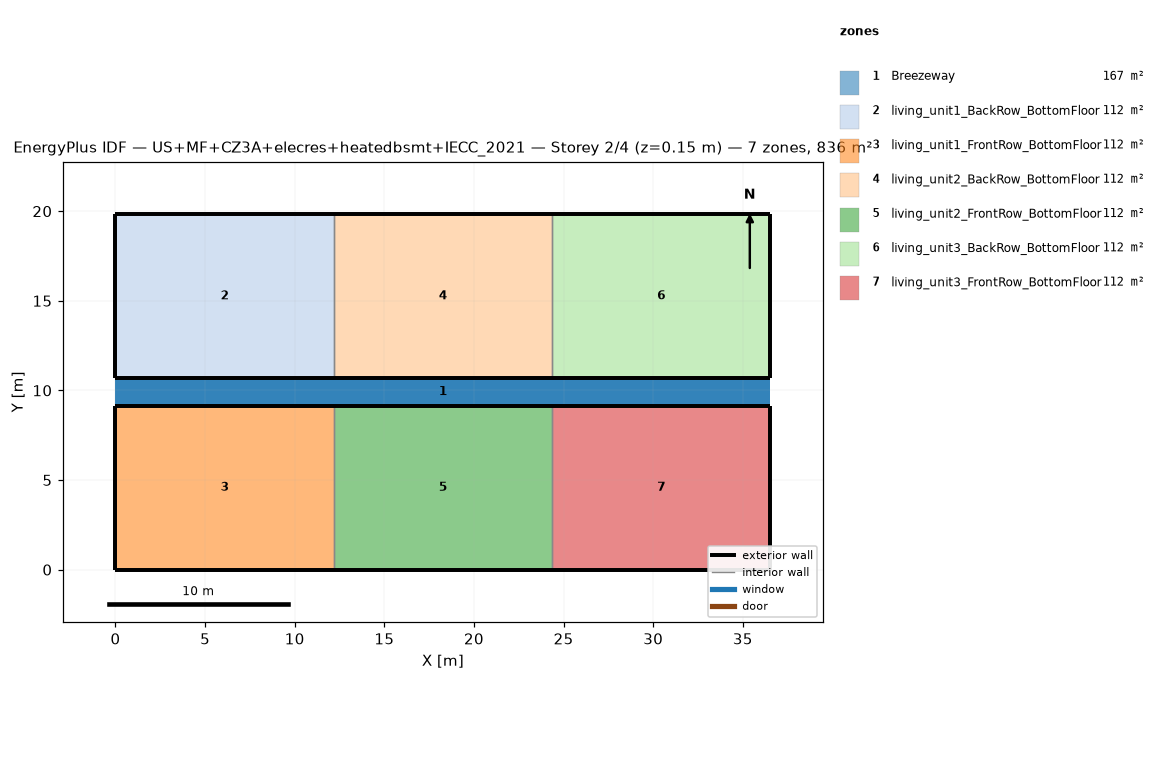
=== STOREY PLAN SPEC (per zone: floor XY polygon, exterior-wall plan segments, windows/doors) ===
zone 1: Breezeway  (167.0 m²)
  floor: (36.54, 9.16) (0.00, 9.16) (0.00, 10.68) (36.54, 10.68)
  floor: (36.54, 9.16) (0.00, 9.16) (0.00, 10.68) (36.54, 10.68)
  floor: (36.54, 9.16) (0.00, 9.16) (0.00, 10.68) (36.54, 10.68)
zone 2: living_unit1_BackRow_BottomFloor  (111.5 m²)
  floor: (12.18, 10.68) (0.00, 10.68) (0.00, 19.84) (12.18, 19.84)
  exterior wall: (0.00, 10.68) – (12.18, 10.68)  [12.2 m]
  exterior wall: (12.18, 19.84) – (0.00, 19.84)  [12.2 m]
  exterior wall: (0.00, 19.84) – (0.00, 10.68)  [9.2 m]
  interior walls: 1
zone 3: living_unit1_FrontRow_BottomFloor  (111.5 m²)
  floor: (12.18, 0.00) (0.00, 0.00) (0.00, 9.16) (12.18, 9.16)
  exterior wall: (0.00, 0.00) – (12.18, 0.00)  [12.2 m]
  exterior wall: (12.18, 9.16) – (0.00, 9.16)  [12.2 m]
  exterior wall: (0.00, 9.16) – (0.00, 0.00)  [9.2 m]
  interior walls: 1
zone 4: living_unit2_BackRow_BottomFloor  (111.5 m²)
  floor: (24.36, 10.68) (12.18, 10.68) (12.18, 19.84) (24.36, 19.84)
  exterior wall: (12.18, 10.68) – (24.36, 10.68)  [12.2 m]
  exterior wall: (24.36, 19.84) – (12.18, 19.84)  [12.2 m]
  interior walls: 2
zone 5: living_unit2_FrontRow_BottomFloor  (111.5 m²)
  floor: (24.36, 0.00) (12.18, 0.00) (12.18, 9.16) (24.36, 9.16)
  exterior wall: (12.18, 0.00) – (24.36, 0.00)  [12.2 m]
  exterior wall: (24.36, 9.16) – (12.18, 9.16)  [12.2 m]
  interior walls: 2
zone 6: living_unit3_BackRow_BottomFloor  (111.5 m²)
  floor: (36.54, 10.68) (24.36, 10.68) (24.36, 19.84) (36.54, 19.84)
  exterior wall: (24.36, 10.68) – (36.54, 10.68)  [12.2 m]
  exterior wall: (36.54, 10.68) – (36.54, 19.84)  [9.2 m]
  exterior wall: (36.54, 19.84) – (24.36, 19.84)  [12.2 m]
  interior walls: 1
zone 7: living_unit3_FrontRow_BottomFloor  (111.5 m²)
  floor: (36.54, 0.00) (24.36, 0.00) (24.36, 9.16) (36.54, 9.16)
  exterior wall: (24.36, 0.00) – (36.54, 0.00)  [12.2 m]
  exterior wall: (36.54, 0.00) – (36.54, 9.16)  [9.2 m]
  exterior wall: (36.54, 9.16) – (24.36, 9.16)  [12.2 m]
  interior walls: 1

=== DERIVED (storey summary) ===
Building: US+MF+CZ3A+elecres+heatedbsmt+IECC_2021
Storey: 2 of 4  (floor level z = 0.15 m)
Storey gross floor area: 836.2 m²
Zones on this storey: 7
  - Breezeway: floor 167.0 m²
  - living_unit1_BackRow_BottomFloor: floor 111.5 m²; exterior wall 33.5 m (86.9 m²); WWR 0.0%
  - living_unit1_FrontRow_BottomFloor: floor 111.5 m²; exterior wall 33.5 m (86.9 m²); WWR 0.0%
  - living_unit2_BackRow_BottomFloor: floor 111.5 m²; exterior wall 24.4 m (63.1 m²); WWR 0.0%
  - living_unit2_FrontRow_BottomFloor: floor 111.5 m²; exterior wall 24.4 m (63.1 m²); WWR 0.0%
  - living_unit3_BackRow_BottomFloor: floor 111.5 m²; exterior wall 33.5 m (86.9 m²); WWR 0.0%
  - living_unit3_FrontRow_BottomFloor: floor 111.5 m²; exterior wall 33.5 m (86.9 m²); WWR 0.0%
Zone adjacency (shared interzone walls):
  - living_unit1_BackRow_BottomFloor ↔ living_unit2_BackRow_BottomFloor
  - living_unit1_FrontRow_BottomFloor ↔ living_unit2_FrontRow_BottomFloor
  - living_unit2_BackRow_BottomFloor ↔ living_unit3_BackRow_BottomFloor
  - living_unit2_FrontRow_BottomFloor ↔ living_unit3_FrontRow_BottomFloor